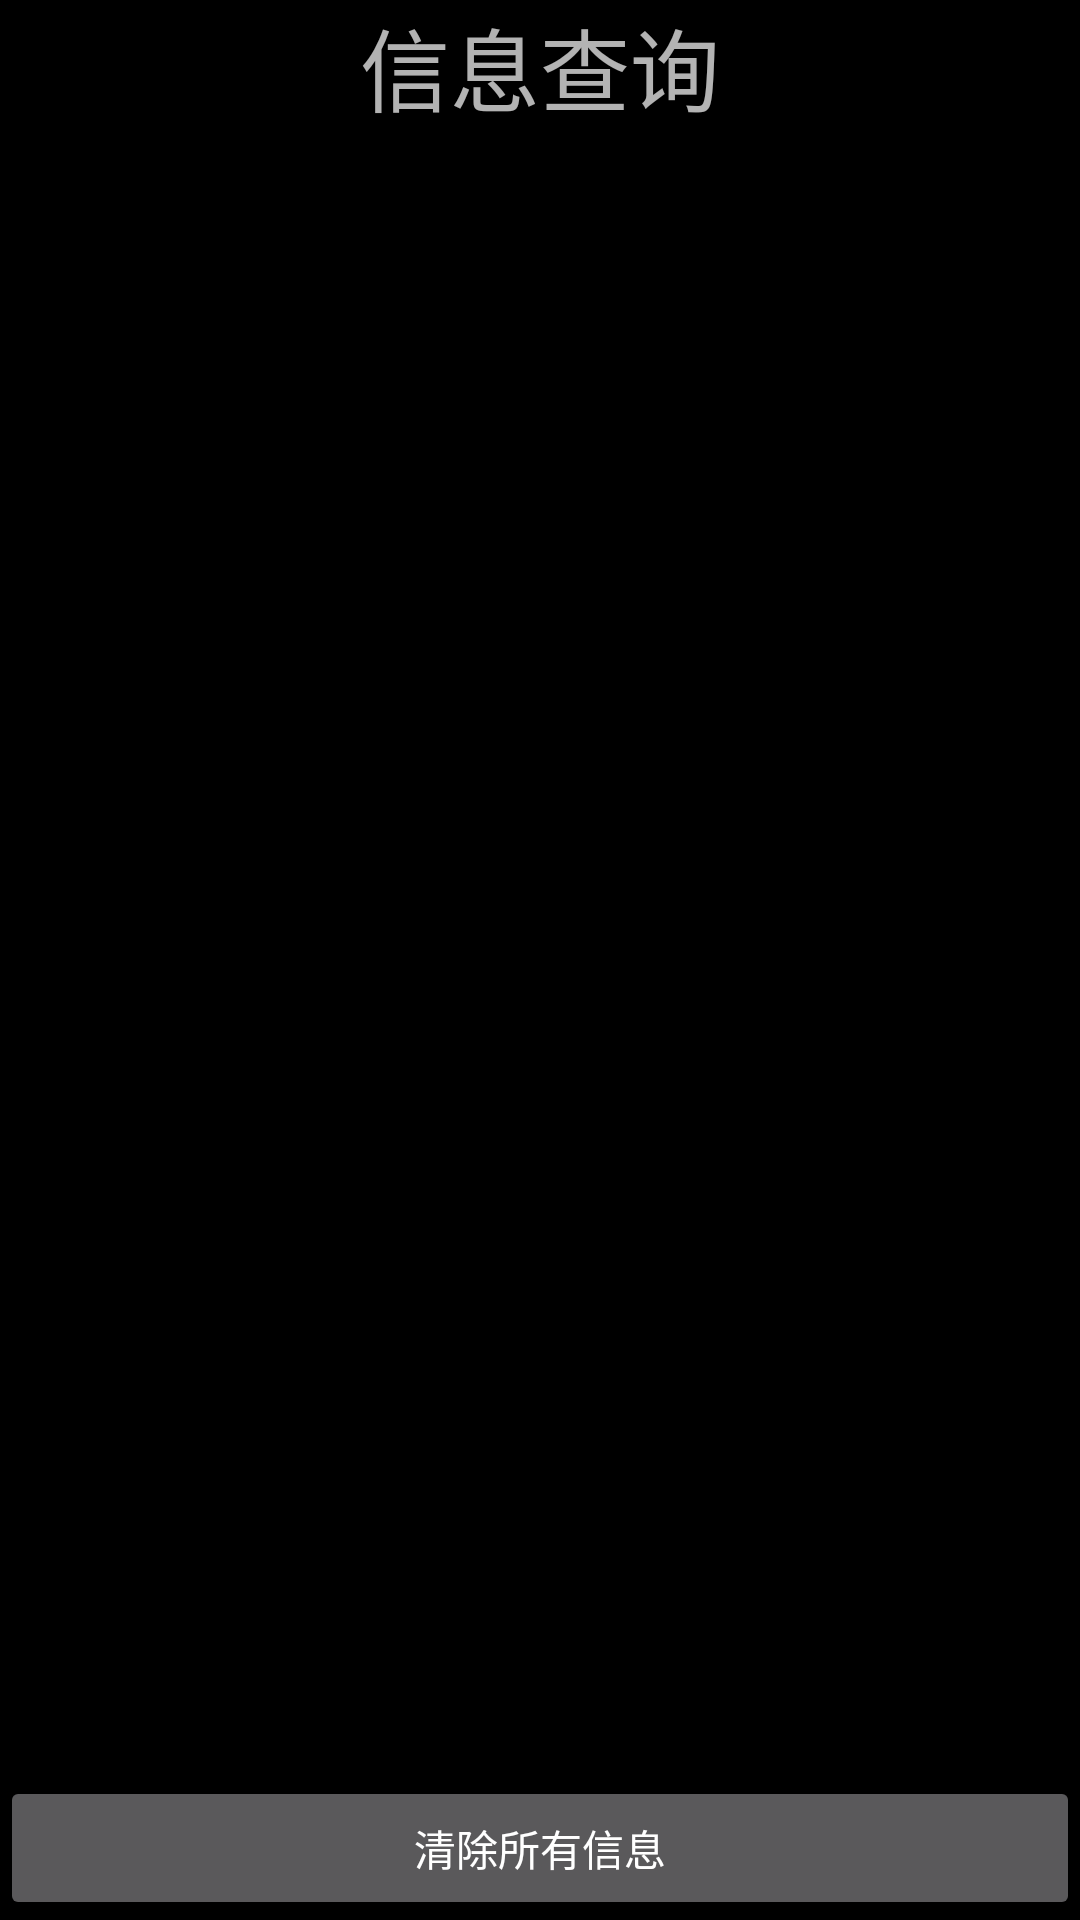

Here is an Android app screen rendered from its layout file. Give the layout XML and the strings, colors and styles it references.
<!-- AndroidManifest.xml: application theme AppTheme -->
<!-- res/layout/activity_test.xml -->
<?xml version="1.0" encoding="utf-8"?>
<LinearLayout xmlns:android="http://schemas.android.com/apk/res/android"
    android:layout_width="match_parent"
    android:layout_height="match_parent"
    android:orientation="vertical">
    <TextView
        android:layout_width="wrap_content"
        android:layout_height="wrap_content"
        android:layout_gravity="center"
        android:gravity="center"
        android:textSize="30dp"
        android:text="信息查询"/>
    <androidx.recyclerview.widget.RecyclerView
        android:id="@+id/recyclerView"
        android:layout_width="match_parent"
        android:layout_weight="1"
        android:layout_height="0dp" />

    <Button
        android:id="@+id/clear_infomation"
        android:layout_width="match_parent"
        android:layout_height="wrap_content"
        android:layout_gravity="center"
        android:text="清除所有信息" />
</LinearLayout>
<!-- resources referenced by this layout -->
<resources>
  <style name="AppTheme" parent="Theme.AppCompat">
          
          <item name="android:windowBackground">@android:color/black</item>
      </style>
</resources>
